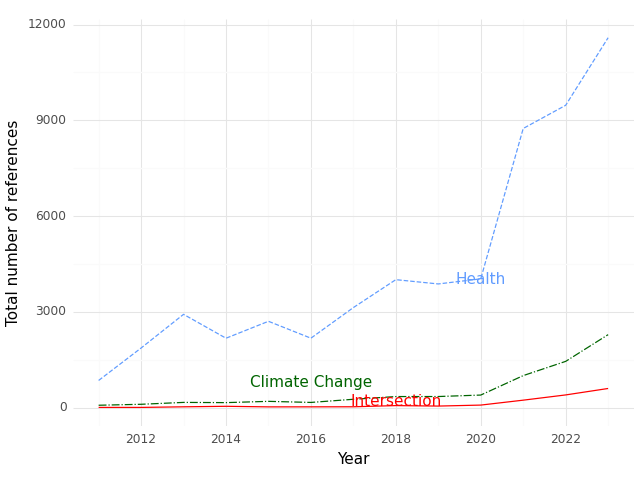

Source data for this figure (header and first rows):
, Year, intersection, health, climate
0, 2011, 9.0, 853.0, 77.0
1, 2012, 9.0, 1869, 107.0
2, 2013, 28.0, 2924, 166.0
3, 2014, 44.0, 2176, 159.0
4, 2015, 26.0, 2706, 199.0
5, 2016, 27.0, 2177, 165.0
6, 2017, 29.0, 3136, 264.0
7, 2018, 66.0, 4010, 349.0
8, 2019, 51.0, 3876, 350.0
9, 2020, 82.0, 4036, 396.0
10, 2021, 236.0, 8745, 1005
11, 2022, 400.0, 9471, 1451
12, 2023, 602.0, 11588, 2288
